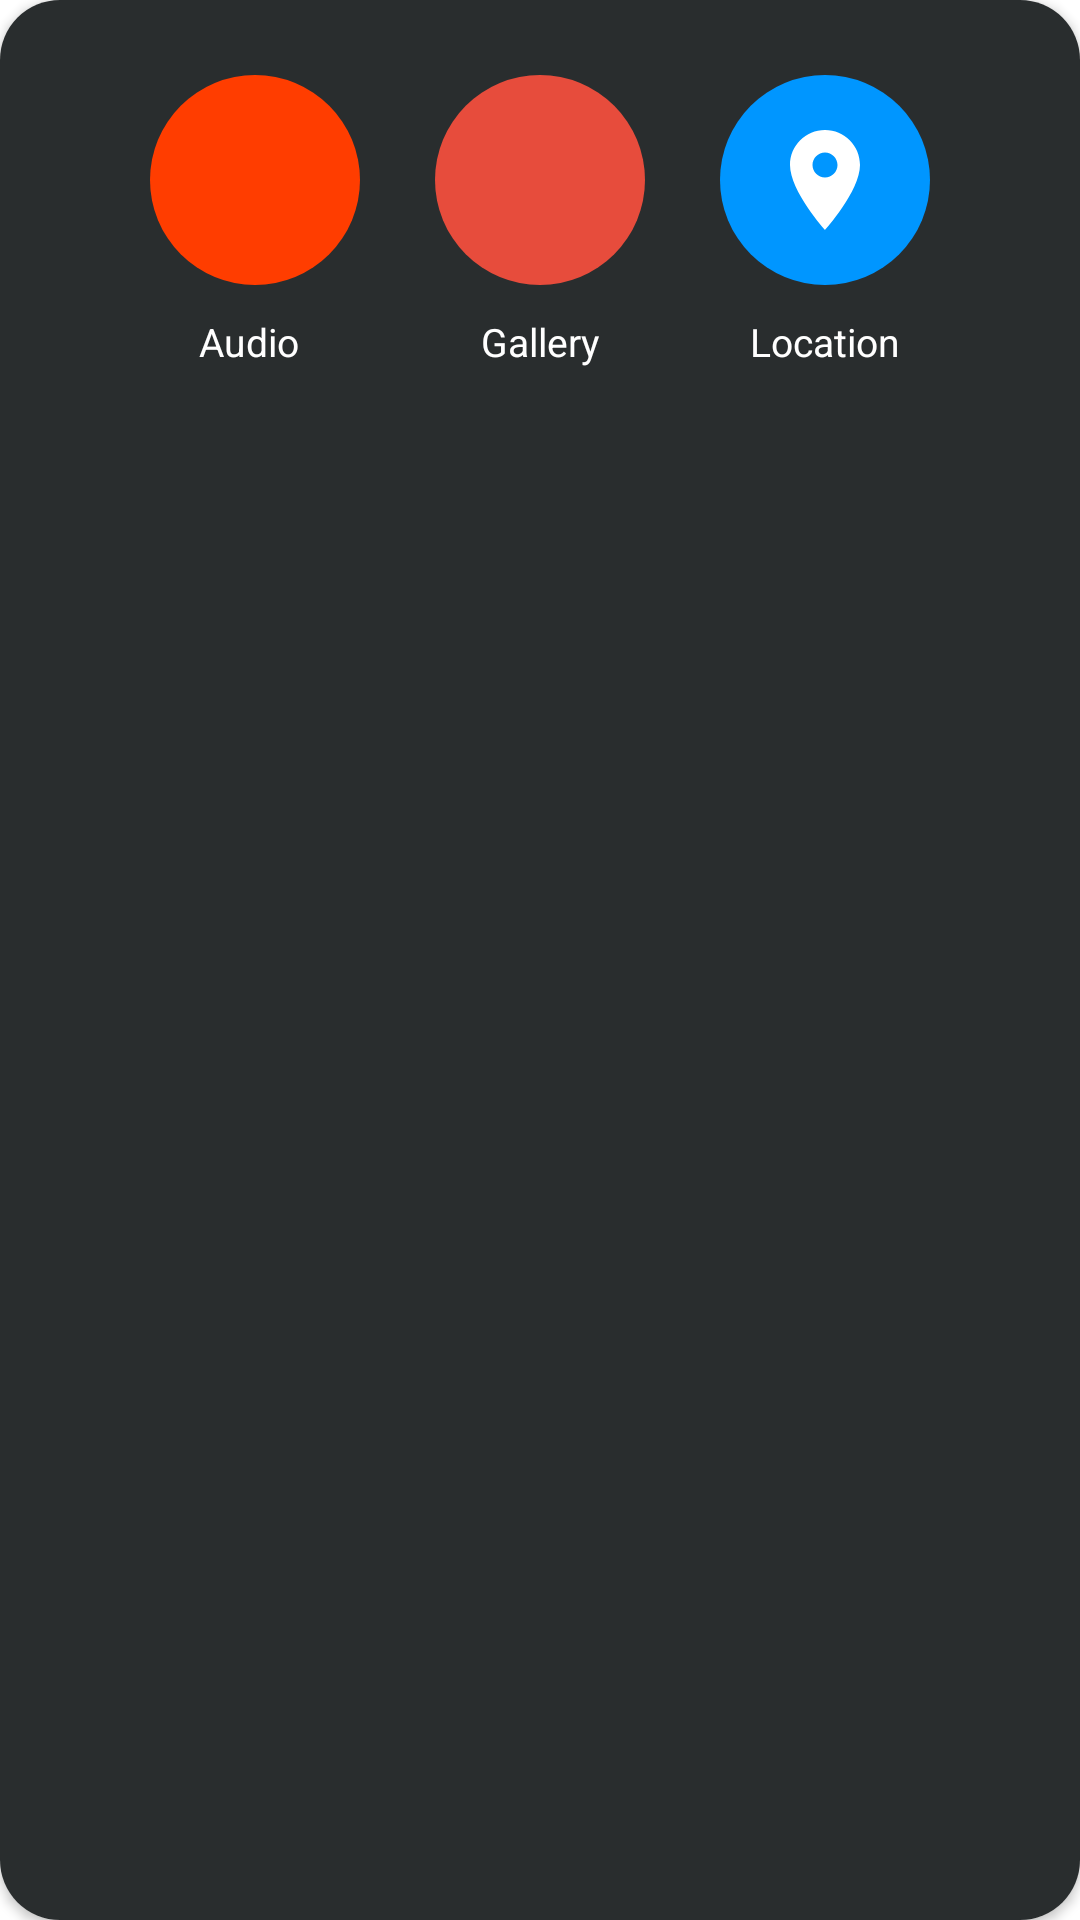

Here is an Android app screen rendered from its layout file. Give the layout XML and the strings, colors and styles it references.
<!-- AndroidManifest.xml: application theme Theme.MassengerApp -->
<!-- res/layout/alert_dialog_chat_activity.xml -->
<?xml version="1.0" encoding="utf-8"?>
<androidx.cardview.widget.CardView xmlns:android="http://schemas.android.com/apk/res/android"
    xmlns:app="http://schemas.android.com/apk/res-auto"
    android:layout_width="match_parent"
    android:layout_height="wrap_content"
    app:cardCornerRadius="20dp">

    <androidx.constraintlayout.widget.ConstraintLayout
        android:layout_width="match_parent"
        android:layout_height="match_parent"
        android:background="#292d2e"
        android:padding="15dp">

        <LinearLayout
            android:id="@+id/linchat_1"
            android:layout_width="wrap_content"
            android:layout_height="wrap_content"
            android:orientation="horizontal"
            android:padding="10dp"
            android:weightSum="3"
            app:layout_constraintLeft_toLeftOf="parent"
            app:layout_constraintRight_toRightOf="parent"
            app:layout_constraintTop_toTopOf="parent">

            <ImageView
                android:id="@+id/image_audio_file"
                android:layout_width="0dp"
                android:layout_height="wrap_content"
                android:layout_marginRight="25dp"
                android:layout_weight="1"
                android:background="@drawable/background_image_audio"
                android:padding="15dp"
                android:src="@drawable/ic_headset" />

            <ImageView
                android:id="@+id/image_gallary_file"
                android:layout_width="0dp"
                android:layout_height="wrap_content"
                android:layout_marginRight="25dp"
                android:layout_weight="1"
                android:background="@drawable/background_image_gallary"
                android:padding="15dp"
                android:src="@drawable/ic_gallary" />

            <ImageView
                android:id="@+id/image_location"
                android:layout_width="0dp"
                android:layout_height="wrap_content"
                android:layout_weight="1"
                android:background="@drawable/background_image_location"
                android:padding="15dp"
                android:src="@drawable/ic_location" />
        </LinearLayout>


        <TextView
            android:layout_width="wrap_content"
            android:layout_height="wrap_content"
            android:layout_marginStart="26dp"
            android:gravity="center"
            android:text="Audio"
            android:textColor="@color/white"
            android:textSize="13sp"
            android:textStyle="normal"
            app:layout_constraintBottom_toBottomOf="parent"
            app:layout_constraintEnd_toStartOf="@+id/textView"
            app:layout_constraintHorizontal_bias="0.0"
            app:layout_constraintRight_toRightOf="parent"
            app:layout_constraintStart_toStartOf="@+id/linchat_1"
            app:layout_constraintTop_toBottomOf="@+id/linchat_1"
            app:layout_constraintVertical_bias="0.0" />

        <TextView
            android:id="@+id/textView"
            android:layout_width="wrap_content"
            android:layout_height="wrap_content"
            android:gravity="center"
            android:text="Gallery"
            android:textColor="@color/white"
            android:textSize="13sp"
            android:textStyle="normal"
            app:layout_constraintBottom_toBottomOf="parent"
            app:layout_constraintLeft_toLeftOf="parent"
            app:layout_constraintRight_toRightOf="parent"
            app:layout_constraintTop_toBottomOf="@+id/linchat_1"
            app:layout_constraintVertical_bias="0.0" />

        <TextView
            android:layout_width="wrap_content"
            android:layout_height="wrap_content"
            android:layout_marginEnd="20dp"
            android:gravity="center"
            android:text="Location"
            android:textColor="@color/white"
            android:textSize="13sp"
            android:textStyle="normal"
            app:layout_constraintBottom_toBottomOf="parent"
            app:layout_constraintEnd_toEndOf="@+id/linchat_1"
            app:layout_constraintHorizontal_bias="1.0"
            app:layout_constraintLeft_toLeftOf="parent"
            app:layout_constraintStart_toEndOf="@+id/textView"
            app:layout_constraintTop_toBottomOf="@+id/linchat_1"
            app:layout_constraintVertical_bias="0.0" />

    </androidx.constraintlayout.widget.ConstraintLayout>

</androidx.cardview.widget.CardView>
<!-- resources referenced by this layout -->
<resources>
  <color name="white">#FFFFFFFF</color>
  <!-- drawable background_image_audio (drawable) -->
  <?xml version="1.0" encoding="utf-8"?>
  <shape
      xmlns:android="http://schemas.android.com/apk/res/android"
      android:shape="oval">
  
      <solid
          android:color="#FF3D00"/>
  
      <size
          android:width="70dp"
          android:height="70dp"/>
  
  
  </shape>
  <!-- drawable background_image_gallary (drawable) -->
  <?xml version="1.0" encoding="utf-8"?>
  <shape
      xmlns:android="http://schemas.android.com/apk/res/android"
      android:shape="oval">
  
      <solid
          android:color="#e74c3c"/>
  
      <size
          android:width="70dp"
          android:height="70dp"/>
  
  </shape>
  <!-- drawable background_image_location (drawable) -->
  <?xml version="1.0" encoding="utf-8"?>
  <shape
      xmlns:android="http://schemas.android.com/apk/res/android"
      android:shape="oval">
  
      <solid
          android:color="@color/blue"/>
  
      <size
          android:width="70dp"
          android:height="70dp"/>
  
  
  </shape>
  <!-- drawable ic_location (drawable) -->
  <vector xmlns:android="http://schemas.android.com/apk/res/android"
      android:width="24dp"
      android:height="24dp"
      android:autoMirrored="true"
      android:tint="@color/white"
      android:viewportWidth="24"
  
      android:viewportHeight="24">
      <path
          android:fillColor="@android:color/white"
          android:pathData="M12,2C8.13,2 5,5.13 5,9c0,5.25 7,13 7,13s7,-7.75 7,-13c0,-3.87 -3.13,-7 -7,-7zM12,11.5c-1.38,0 -2.5,-1.12 -2.5,-2.5s1.12,-2.5 2.5,-2.5 2.5,1.12 2.5,2.5 -1.12,2.5 -2.5,2.5z" />
  </vector>
  <style name="Theme.MassengerApp" parent="Theme.MaterialComponents.Light.NoActionBar">
          <item name="android:forceDarkAllowed" tools:targetApi="q">false</item>
          <item name="android:windowFullscreen">true</item>
          
          <item name="colorPrimary">#e74c3c</item>
          <item name="colorPrimaryVariant">@color/white</item>
          <item name="colorOnPrimary">@color/white</item>
          
          <item name="android:statusBarColor" tools:targetApi="l">?attr/colorPrimaryVariant</item>
          
      </style>
  <color name="blue">#0096ff</color>
</resources>
